Run: headless pygame with SDL's dummy video driver; simulated clock (each Clock.tick advances the game by its frame time, no real sleeping); random seed 0; keys injected as events and as key.get_pressed() state; no mouse input; restart key R tapped at the start of phases 3 and 4.
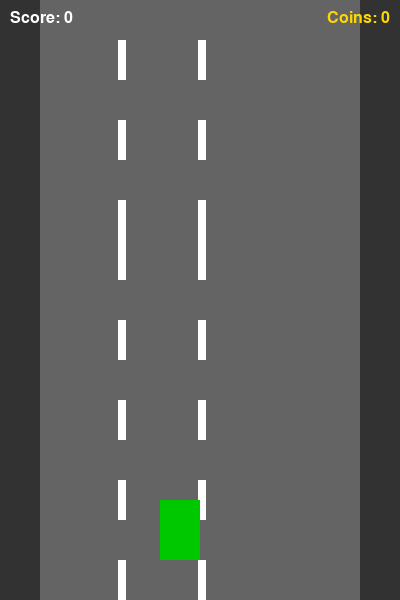
Frame 1 of 4 · flips 1–60 · no input
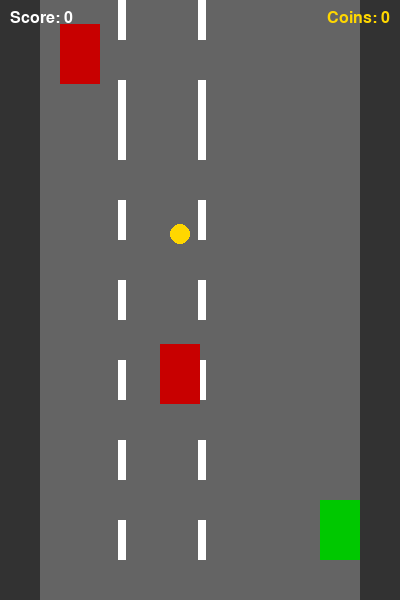
Frame 2 of 4 · flips 61–180 · tapped SPACE, RETURN · held RIGHT (→), D
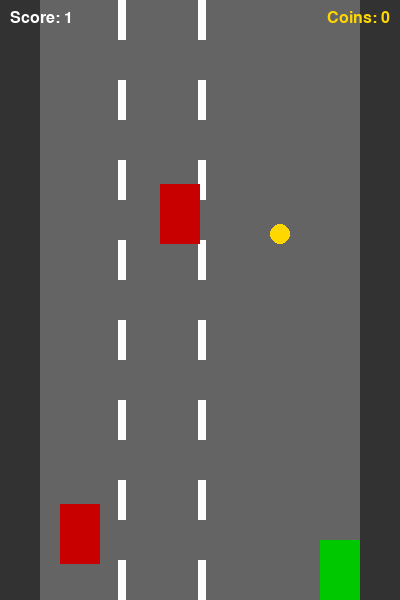
Frame 3 of 4 · flips 181–300 · tapped R · held DOWN (↓), S
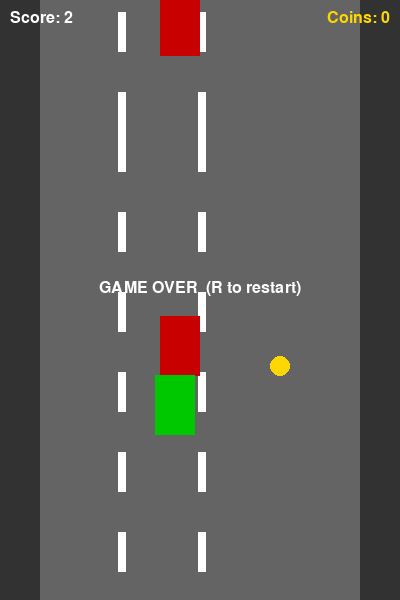
Frame 4 of 4 · flips 301–420 · tapped R · held LEFT (←), A, UP (↑), W

The pygame program that drew these frames:

import pygame
import random

pygame.init()
screen = pygame.display.set_mode((400, 600))
pygame.display.set_caption("Racer Game")
clock = pygame.time.Clock()

#define colors
WHITE  = (255, 255, 255)
BLACK  = (0,   0,   0)
RED    = (200, 0,   0)
GREEN  = (0,   200, 0)
YELLOW = (255, 215, 0)
GRAY   = (100, 100, 100)
DARK_GRAY = (50, 50, 50)

#displaying text
font = pygame.font.SysFont("Arial", 24)

#player car
player_x = 160
player_y = 500
player_w = 40
player_h = 60
player_speed = 5

#enemy cars
enemy_w = 40
enemy_h = 60
enemy_speed = 4
enemies = []
enemy_timer = 0          # counts frames between spawns

def spawn_enemy():
    # place enemy at a random x position in 3 lanes
    lane = random.choice([60, 160, 260])
    return {"x": lane, "y": -enemy_h}

#road markings
line_y_positions = list(range(0, 600, 80))   # dashed centre lines
road_speed = 4                               # moves at same speed as enemies

#coins 
coins = []
coin_timer = 0
coin_radius = 10
coin_score = 0           # number of collected coins

def spawn_coin():
    #сoins appear in the same 3 lanes as cars
    lane = random.choice([60, 160, 260])
    return {"x": lane + enemy_w // 2, "y": -coin_radius}

#score
distance = 0
game_over = False

#main loop
running = True
while running:

    clock.tick(60)

    #events 
    for event in pygame.event.get():
        if event.type == pygame.QUIT:
            running = False
        # restart on R when game is over
        if event.type == pygame.KEYDOWN and event.key == pygame.K_r and game_over:
            # reset everything
            enemies.clear()
            coins.clear()
            player_x = 160
            distance = 0
            coin_score = 0
            game_over = False

    if not game_over:

        #player movement 
        keys = pygame.key.get_pressed()
        if keys[pygame.K_LEFT]  and player_x > 40:
            player_x -= player_speed
        if keys[pygame.K_RIGHT] and player_x < 320:
            player_x += player_speed
        if keys[pygame.K_UP]    and player_y > 0:
            player_y -= player_speed
        if keys[pygame.K_DOWN]  and player_y < 540:
            player_y += player_speed

        #spawn enemies every 80 frames
        enemy_timer += 1
        if enemy_timer >= 80:
            enemies.append(spawn_enemy())
            enemy_timer = 0

        # spawn coins randomly every 120 frames
        coin_timer += 1
        if coin_timer >= 120:
            coins.append(spawn_coin())
            coin_timer = 0

        #move road lines 
        line_y_positions = [(y + road_speed) % 600 for y in line_y_positions]

        #move and check enemies
        for enemy in enemies[:]:
            enemy["y"] += enemy_speed
            # check collision with player
            player_rect = pygame.Rect(player_x, player_y, player_w, player_h)
            enemy_rect  = pygame.Rect(enemy["x"], enemy["y"], enemy_w, enemy_h)
            if player_rect.colliderect(enemy_rect):
                game_over = True
            # remove enemy when it goes off screen
            if enemy["y"] > 600:
                enemies.remove(enemy)
                distance += 1        # increase distance score

        #move and collect coins
        for coin in coins[:]:
            coin["y"] += enemy_speed
            # check if player picks up the coin
            player_rect  = pygame.Rect(player_x, player_y, player_w, player_h)
            coin_rect    = pygame.Rect(
                coin["x"] - coin_radius, coin["y"] - coin_radius,
                coin_radius * 2,         coin_radius * 2
            )
            if player_rect.colliderect(coin_rect):
                coins.remove(coin)
                coin_score += 1
            elif coin["y"] > 600:
                coins.remove(coin)

    

    # road background
    screen.fill(DARK_GRAY)
    pygame.draw.rect(screen, GRAY, (40, 0, 320, 600))   # road surface

    # dashed white centre lines
    for y in line_y_positions:
        pygame.draw.rect(screen, WHITE, (118, y, 8, 40))
        pygame.draw.rect(screen, WHITE, (198, y, 8, 40))

    # draw coins as yellow circles
    for coin in coins:
        pygame.draw.circle(screen, YELLOW, (coin["x"], coin["y"]), coin_radius)

    # draw enemy cars
    for enemy in enemies:
        pygame.draw.rect(screen, RED, (enemy["x"], enemy["y"], enemy_w, enemy_h))

    # draw player car
    pygame.draw.rect(screen, GREEN, (player_x, player_y, player_w, player_h))

    #distance score (top left) 
    score_text = font.render(f"Score: {distance}", True, WHITE)
    screen.blit(score_text, (10, 10))

    #coin counter (top right)
    coin_text = font.render(f"Coins: {coin_score}", True, YELLOW)
    screen.blit(coin_text, (400 - coin_text.get_width() - 10, 10))

    #game over message
    if game_over:
        over_text = font.render("GAME OVER  (R to restart)", True, WHITE)
        screen.blit(over_text, (400 // 2 - over_text.get_width() // 2, 280))

    pygame.display.flip()

pygame.quit()
